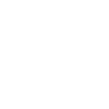
t = 0.00 s
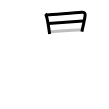
t = 3.25 s
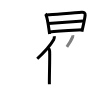
t = 6.50 s
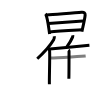
t = 9.50 s
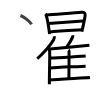
t = 12.75 s
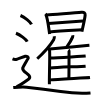
t = 16.00 s

The animated SVG that drew these frames (rendered in a browser with its animation timeline set to each time). Animation: 16 SMIL elements (animate=16); one cycle of 16.00 s.

<svg width="109px" height="109px" viewBox="0 0 px 109px" xmlns="http://www.w3.org/2000/svg" xmlns:xlink="http://www.w3.org/1999/xlink" xml:space="preserve" version="1.1"  baseProfile="full">
<path d="M45.36,13.79c0.39,0.37,0.4,0.62,0.62,1.09c1.77,3.82,2.54,11.96,3.64,19.09" style="fill:none;stroke:black;stroke-width:3;opacity:0">
  <animate attributeType="CSS" attributeName="opacity" from="0" to="1" begin="0s" dur="1s" repeatCount="Indefinite" fill="freeze" />
</path>
<path d="M46.53,14.99c9.48-0.8,28.03-2.05,35.11-2.72c2.6-0.25,3.61,0.97,3.5,2.78c-0.2,3.22-2.1,11.26-3.29,16.59" style="fill:none;stroke:black;stroke-width:3;opacity:0">
  <animate attributeType="CSS" attributeName="opacity" from="0" to="1" begin="1s" dur="1s" repeatCount="Indefinite" fill="freeze" />
</path>
<path d="M48.3,23.56c3.09-0.31,32.22-2.5,34.77-2.62" style="fill:none;stroke:black;stroke-width:3;opacity:0">
  <animate attributeType="CSS" attributeName="opacity" from="0" to="1" begin="2s" dur="1s" repeatCount="Indefinite" fill="freeze" />
</path>
<path d="M49.31,32.05c8.78-0.87,23.51-1.66,32.94-2.21" style="fill:none;stroke:black;stroke-width:3;opacity:0">
  <animate attributeType="CSS" attributeName="opacity" from="0" to="1" begin="3s" dur="1s" repeatCount="Indefinite" fill="freeze" />
</path>
<path d="M54.26,36.25c0.18,1.13-0.05,2.61-0.61,3.58c-3.6,6.17-8.15,11.4-16.4,18.91" style="fill:none;stroke:black;stroke-width:3;opacity:0">
  <animate attributeType="CSS" attributeName="opacity" from="0" to="1" begin="4s" dur="1s" repeatCount="Indefinite" fill="freeze" />
</path>
<path d="M48.49,48.31c0.62,0.54,1.09,1.72,1.13,2.55c0.37,7.42-0.5,29.52-0.2,33.39" style="fill:none;stroke:black;stroke-width:3;opacity:0">
  <animate attributeType="CSS" attributeName="opacity" from="0" to="1" begin="5s" dur="1s" repeatCount="Indefinite" fill="freeze" />
</path>
<path d="M72.78,35.25c0.06,0.59-0.02,1.37-0.21,1.88c-1.26,3.24-2.85,5.73-5.72,9.67" style="fill:none;stroke:black;stroke-width:3;opacity:0">
  <animate attributeType="CSS" attributeName="opacity" from="0" to="1" begin="6s" dur="1s" repeatCount="Indefinite" fill="freeze" />
</path>
<path d="M49.94,48.97c7.16-0.7,36.41-3.23,39.48-3.62" style="fill:none;stroke:black;stroke-width:3;opacity:0">
  <animate attributeType="CSS" attributeName="opacity" from="0" to="1" begin="7s" dur="1s" repeatCount="Indefinite" fill="freeze" />
</path>
<path d="M68.41,50.01c0.35,0.27,0.62,0.65,0.62,1.12c0,4.82,0.04,20.05-0.17,27.63" style="fill:none;stroke:black;stroke-width:3;opacity:0">
  <animate attributeType="CSS" attributeName="opacity" from="0" to="1" begin="8s" dur="1s" repeatCount="Indefinite" fill="freeze" />
</path>
<path d="M50.9,58.11c6.76-0.58,31.87-1.76,34.77-2.08" style="fill:none;stroke:black;stroke-width:3;opacity:0">
  <animate attributeType="CSS" attributeName="opacity" from="0" to="1" begin="9s" dur="1s" repeatCount="Indefinite" fill="freeze" />
</path>
<path d="M50.08,67.88c7.13-0.49,32.49-1.48,35.55-1.74" style="fill:none;stroke:black;stroke-width:3;opacity:0">
  <animate attributeType="CSS" attributeName="opacity" from="0" to="1" begin="10s" dur="1s" repeatCount="Indefinite" fill="freeze" />
</path>
<path d="M50.08,79.87c7.16-0.7,36.85-2.03,39.92-2.42" style="fill:none;stroke:black;stroke-width:3;opacity:0">
  <animate attributeType="CSS" attributeName="opacity" from="0" to="1" begin="11s" dur="1s" repeatCount="Indefinite" fill="freeze" />
</path>
<path d="M20.46,15.5c3.9,1.57,10.07,6.45,11.04,8.88" style="fill:none;stroke:black;stroke-width:3;opacity:0">
  <animate attributeType="CSS" attributeName="opacity" from="0" to="1" begin="12s" dur="1s" repeatCount="Indefinite" fill="freeze" />
</path>
<path d="M15.96,33.25c3.99,1.48,10.3,6.08,11.29,8.38" style="fill:none;stroke:black;stroke-width:3;opacity:0">
  <animate attributeType="CSS" attributeName="opacity" from="0" to="1" begin="13s" dur="1s" repeatCount="Indefinite" fill="freeze" />
</path>
<path d="M12.5,58.94c2.25,0.85,3.75,0.43,4.75,0.21c1-0.21,6.5-2.49,8-2.92c1.5-0.43,3.75,1.07,2.75,2.35s-4,7.19-4.75,8.26c-0.75,1.07-0.5,2.99,1,4.48s4.25,3.2,5,4.48C30,77.09,30,78.16,28.5,79.23c-1.5,1.07-10.5,7.04-12,7.47" style="fill:none;stroke:black;stroke-width:3;opacity:0">
  <animate attributeType="CSS" attributeName="opacity" from="0" to="1" begin="14s" dur="1s" repeatCount="Indefinite" fill="freeze" />
</path>
<path d="M13.25,87.57c2.96-0.24,8.88-0.85,13.33-0.37c4.44,0.49,29.69,3.76,34.06,4.39c11.85,1.71,20.98,2.19,29.86,1.34" style="fill:none;stroke:black;stroke-width:3;opacity:0">
  <animate attributeType="CSS" attributeName="opacity" from="0" to="1" begin="15s" dur="1s" repeatCount="Indefinite" fill="freeze" />
</path>
</svg>
